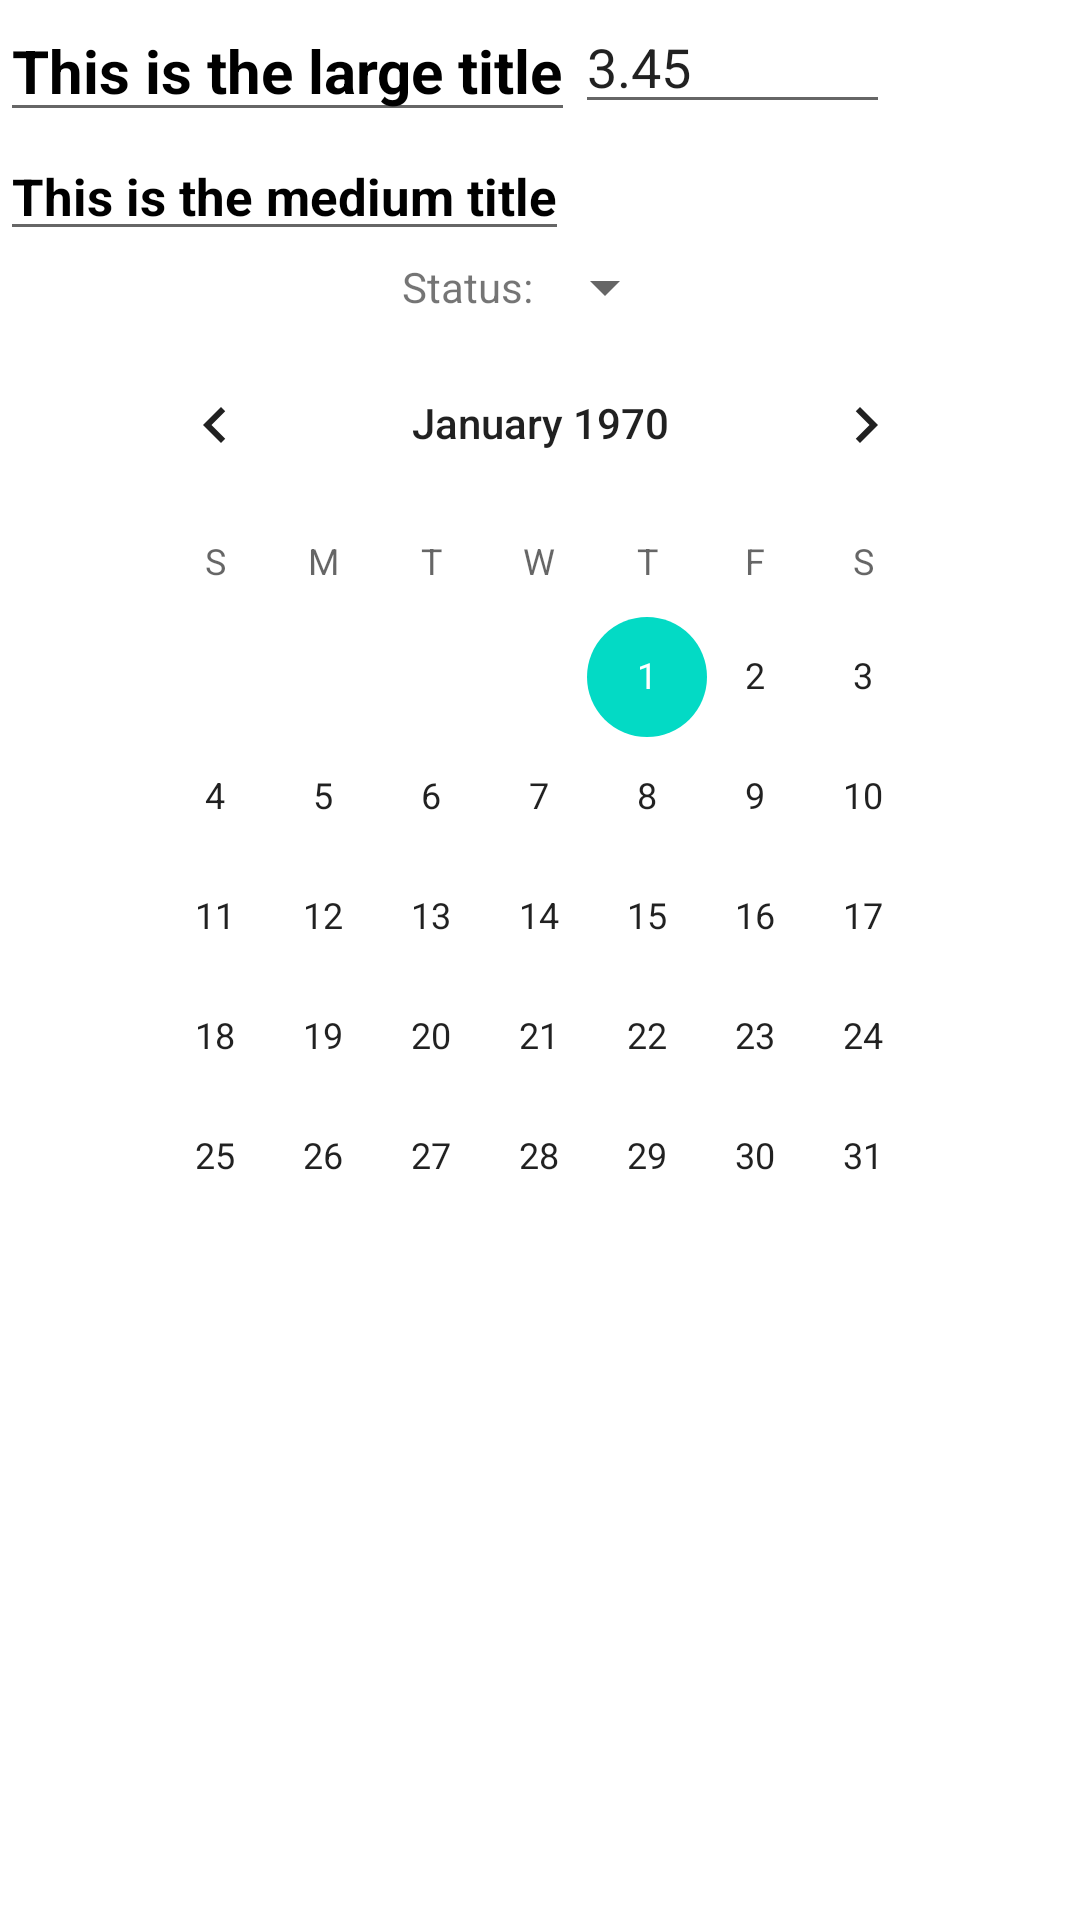

Reconstruct the res/layout file that produces this screen, plus the resources it refers to.
<!-- AndroidManifest.xml: application theme Theme.MyBudget -->
<!-- res/layout/fragment_edit_transaction.xml -->
<?xml version="1.0" encoding="utf-8"?>
<androidx.constraintlayout.widget.ConstraintLayout xmlns:android="http://schemas.android.com/apk/res/android"
    xmlns:app="http://schemas.android.com/apk/res-auto"
    xmlns:tools="http://schemas.android.com/tools"
    android:layout_width="match_parent"
    android:layout_height="match_parent"
    tools:context=".ui.home.transactions.EditTransactionFragment" >

    <androidx.recyclerview.widget.RecyclerView
        android:id="@+id/fet_recycler_transactionBudgets"
        android:layout_width="0dp"
        android:layout_height="wrap_content"
        app:layout_constraintEnd_toEndOf="parent"
        app:layout_constraintStart_toStartOf="parent"
        app:layout_constraintTop_toTopOf="parent" />

    <LinearLayout
        android:id="@+id/linearLayout5"
        android:layout_width="0dp"
        android:layout_height="wrap_content"
        android:orientation="horizontal"
        app:layout_constraintEnd_toEndOf="parent"
        app:layout_constraintStart_toStartOf="parent"
        app:layout_constraintTop_toBottomOf="@+id/fet_recycler_transactionBudgets">

        <LinearLayout
            android:id="@+id/linearLayout4"
            android:layout_width="wrap_content"
            android:layout_height="wrap_content"
            android:orientation="vertical">

            <EditText
                android:id="@+id/fet_editText_transactionName"
                style="@style/title_l"
                android:layout_width="wrap_content"
                android:layout_height="wrap_content" />

            <EditText
                android:id="@+id/fet_editText_transactionDescription"
                style="@style/title_m"
                android:layout_width="wrap_content"
                android:layout_height="wrap_content" />
        </LinearLayout>

        <EditText
            android:id="@+id/fet_editNumber_transactionAmount"
            android:layout_width="wrap_content"
            android:layout_height="wrap_content"
            android:ems="5"
            android:inputType="number"
            android:text="3.45" />
    </LinearLayout>

    <LinearLayout
        android:id="@+id/linearLayout6"
        android:layout_width="match_parent"
        android:layout_height="0dp"
        android:gravity="center"
        android:orientation="horizontal"
        app:layout_constraintEnd_toEndOf="parent"
        app:layout_constraintStart_toStartOf="parent"
        app:layout_constraintTop_toBottomOf="@+id/linearLayout5">

        <TextView
            android:id="@+id/textView5"
            android:layout_width="wrap_content"
            android:layout_height="wrap_content"
            android:text="@string/transaction_status_text" />

        <Spinner
            android:id="@+id/fet_spinner_transactionStatus"
            android:layout_width="wrap_content"
            android:layout_height="wrap_content" />

    </LinearLayout>

    <CalendarView
        android:id="@+id/fet_calendar_transactionDate"
        android:layout_width="293dp"
        android:layout_height="315dp"
        app:layout_constraintEnd_toEndOf="parent"
        app:layout_constraintStart_toStartOf="parent"
        app:layout_constraintTop_toBottomOf="@+id/linearLayout6" />

</androidx.constraintlayout.widget.ConstraintLayout>
<!-- resources referenced by this layout -->
<resources>
  <string name="transaction_status_text">Status:</string>
  <style name="title_l">
          <item name="android:textSize">@dimen/size_l</item>
          <item name="android:textStyle">bold</item>
          <item name="android:textColor">@color/black</item>
          <item name="android:text">This is the large title</item>
      </style>
  <style name="title_m">
          <item name="android:textSize">@dimen/size_m</item>
          <item name="android:textStyle">bold</item>
          <item name="android:textColor">@color/black</item>
          <item name="android:text">This is the medium title</item>
      </style>
  <style name="Theme.MyBudget" parent="Theme.MaterialComponents.DayNight.DarkActionBar">
          
          <item name="colorPrimary">@color/purple_500</item>
          <item name="colorPrimaryVariant">@color/purple_700</item>
          <item name="colorOnPrimary">@color/white</item>
          
          <item name="colorSecondary">@color/teal_200</item>
          <item name="colorSecondaryVariant">@color/teal_700</item>
          <item name="colorOnSecondary">@color/black</item>
          
          <item name="android:statusBarColor" tools:targetApi="l">?attr/colorPrimaryVariant</item>
          
      </style>
  <dimen name="size_l">20sp</dimen>
  <color name="black">#FF000000</color>
  <dimen name="size_m">17sp</dimen>
  <color name="purple_500">#FF6200EE</color>
  <color name="purple_700">#FF3700B3</color>
  <color name="white">#ffffff</color>
  <color name="teal_200">#FF03DAC5</color>
  <color name="teal_700">#FF018786</color>
</resources>
